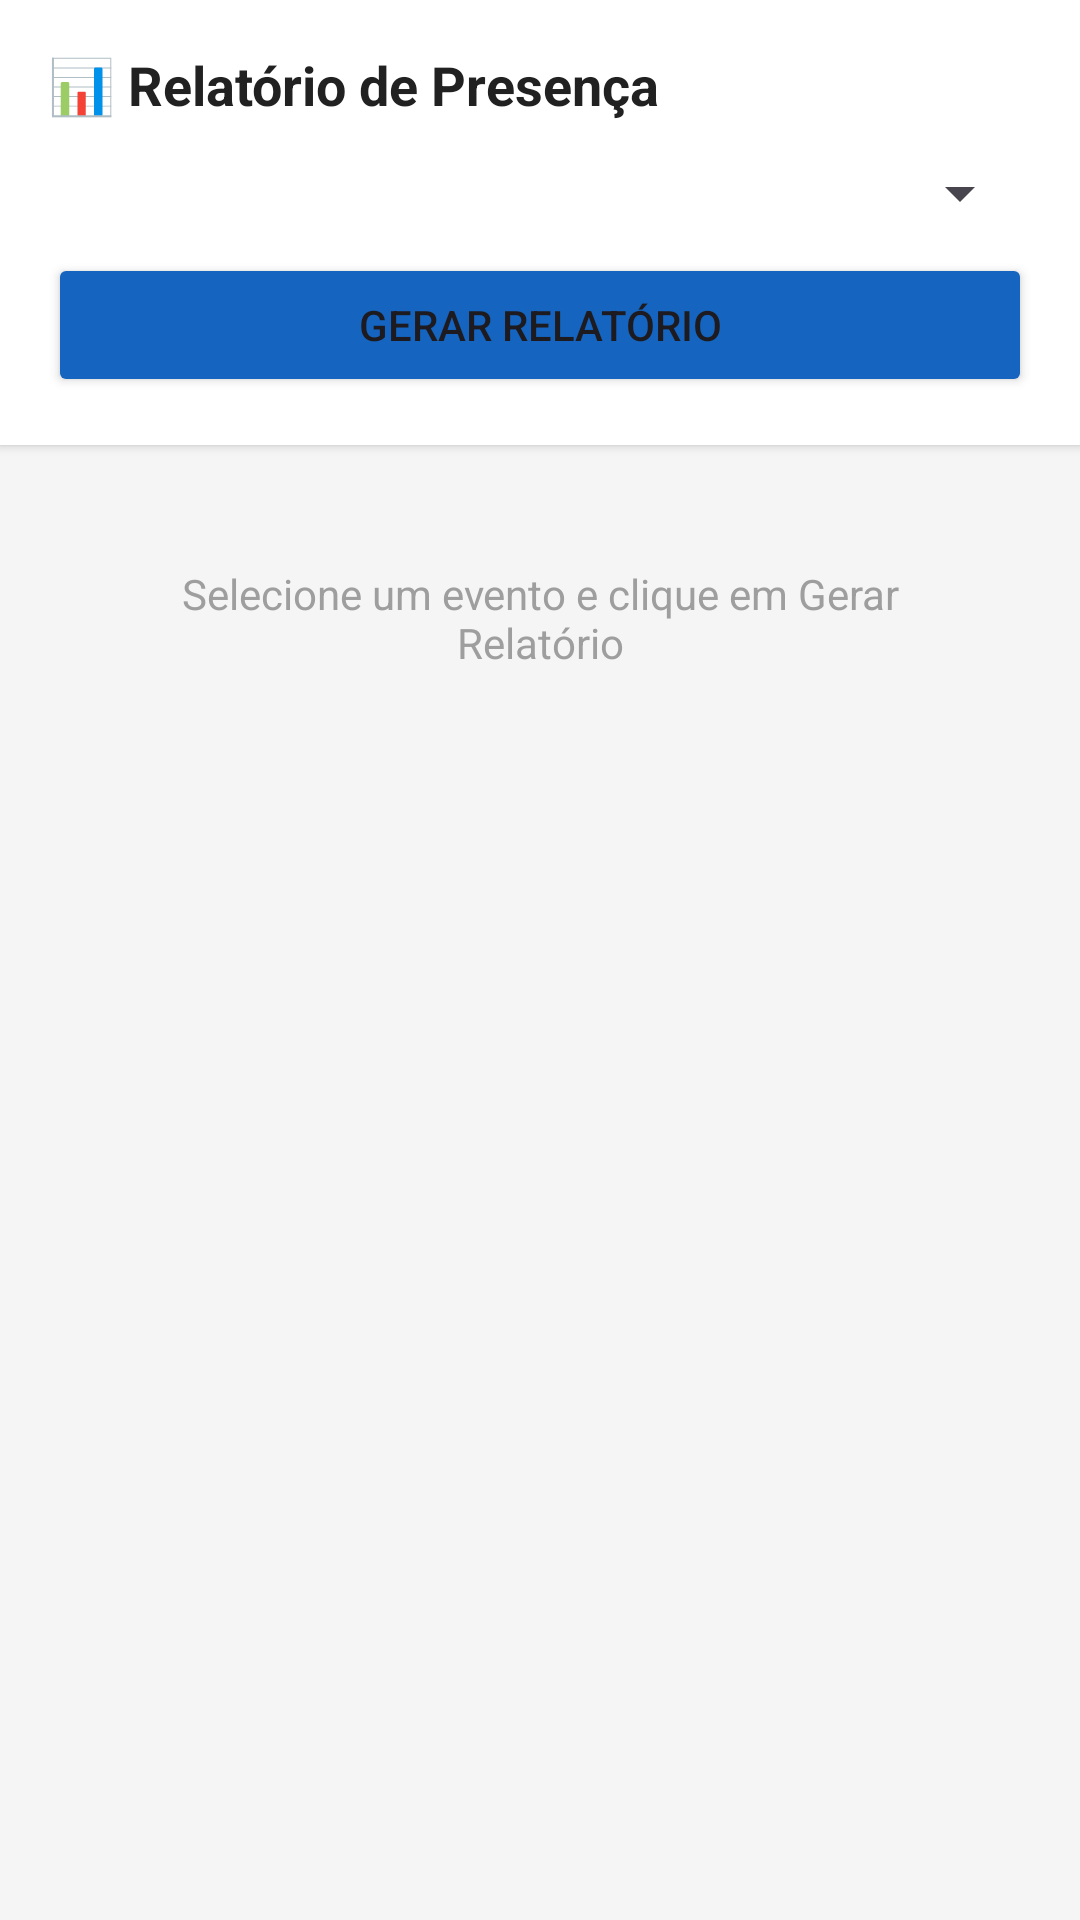

Here is an Android app screen rendered from its layout file. Give the layout XML and the strings, colors and styles it references.
<!-- AndroidManifest.xml: application theme Theme.ControleDeAcesso -->
<!-- res/layout/fragment_relatorio.xml -->
<?xml version="1.0" encoding="utf-8"?>
<LinearLayout xmlns:android="http://schemas.android.com/apk/res/android"
    android:layout_width="match_parent"
    android:layout_height="match_parent"
    android:orientation="vertical"
    android:background="#F5F5F5">

    
    <LinearLayout
        android:layout_width="match_parent"
        android:layout_height="wrap_content"
        android:orientation="vertical"
        android:background="@android:color/white"
        android:elevation="2dp"
        android:padding="16dp">

        <TextView
            android:layout_width="wrap_content"
            android:layout_height="wrap_content"
            android:text="📊 Relatório de Presença"
            android:textSize="18sp"
            android:textStyle="bold"
            android:textColor="#212121"
            android:layout_marginBottom="12dp" />

        <Spinner
            android:id="@+id/spinner_evento_relatorio"
            android:layout_width="match_parent"
            android:layout_height="wrap_content"
            android:layout_marginBottom="8dp" />

        <Button
            android:id="@+id/btn_gerar_relatorio"
            android:layout_width="match_parent"
            android:layout_height="wrap_content"
            android:text="Gerar Relatório"
            android:backgroundTint="#1565C0" />

    </LinearLayout>

    
    <LinearLayout
        android:id="@+id/layout_stats"
        android:layout_width="match_parent"
        android:layout_height="wrap_content"
        android:orientation="vertical"
        android:visibility="gone"
        android:background="@android:color/white"
        android:layout_marginTop="8dp"
        android:elevation="2dp"
        android:padding="16dp">

        
        <TextView
            android:id="@+id/tv_rel_evento_nome"
            android:layout_width="wrap_content"
            android:layout_height="wrap_content"
            android:textSize="16sp"
            android:textStyle="bold"
            android:textColor="#1565C0"
            android:layout_marginBottom="4dp" />

        <TextView
            android:id="@+id/tv_rel_ocupacao_label"
            android:layout_width="wrap_content"
            android:layout_height="wrap_content"
            android:textSize="12sp"
            android:textColor="#757575"
            android:layout_marginBottom="6dp" />

        <ProgressBar
            android:id="@+id/pb_ocupacao"
            style="?android:attr/progressBarStyleHorizontal"
            android:layout_width="match_parent"
            android:layout_height="14dp"
            android:max="100"
            android:progress="0"
            android:layout_marginBottom="12dp" />

        
        <LinearLayout
            android:layout_width="match_parent"
            android:layout_height="wrap_content"
            android:orientation="horizontal">

            <LinearLayout
                android:layout_width="0dp"
                android:layout_height="wrap_content"
                android:layout_weight="1"
                android:orientation="vertical"
                android:gravity="center"
                android:background="#E3F2FD"
                android:padding="10dp"
                android:layout_marginEnd="4dp">
                <TextView
                    android:id="@+id/tv_total_aprovados"
                    android:layout_width="wrap_content"
                    android:layout_height="wrap_content"
                    android:text="0"
                    android:textSize="22sp"
                    android:textStyle="bold"
                    android:textColor="#1565C0" />
                <TextView
                    android:layout_width="wrap_content"
                    android:layout_height="wrap_content"
                    android:text="Confirmados"
                    android:textSize="10sp"
                    android:textColor="#1565C0" />
            </LinearLayout>

            <LinearLayout
                android:layout_width="0dp"
                android:layout_height="wrap_content"
                android:layout_weight="1"
                android:orientation="vertical"
                android:gravity="center"
                android:background="#E8F5E9"
                android:padding="10dp"
                android:layout_marginEnd="4dp">
                <TextView
                    android:id="@+id/tv_total_dentro"
                    android:layout_width="wrap_content"
                    android:layout_height="wrap_content"
                    android:text="0"
                    android:textSize="22sp"
                    android:textStyle="bold"
                    android:textColor="#2E7D32" />
                <TextView
                    android:layout_width="wrap_content"
                    android:layout_height="wrap_content"
                    android:text="Dentro"
                    android:textSize="10sp"
                    android:textColor="#2E7D32" />
            </LinearLayout>

            <LinearLayout
                android:layout_width="0dp"
                android:layout_height="wrap_content"
                android:layout_weight="1"
                android:orientation="vertical"
                android:gravity="center"
                android:background="#FFF8E1"
                android:padding="10dp"
                android:layout_marginEnd="4dp">
                <TextView
                    android:id="@+id/tv_total_saiu"
                    android:layout_width="wrap_content"
                    android:layout_height="wrap_content"
                    android:text="0"
                    android:textSize="22sp"
                    android:textStyle="bold"
                    android:textColor="#F57F17" />
                <TextView
                    android:layout_width="wrap_content"
                    android:layout_height="wrap_content"
                    android:text="Saíram"
                    android:textSize="10sp"
                    android:textColor="#F57F17" />
            </LinearLayout>

            <LinearLayout
                android:layout_width="0dp"
                android:layout_height="wrap_content"
                android:layout_weight="1"
                android:orientation="vertical"
                android:gravity="center"
                android:background="#FFEBEE"
                android:padding="10dp">
                <TextView
                    android:id="@+id/tv_total_ausente"
                    android:layout_width="wrap_content"
                    android:layout_height="wrap_content"
                    android:text="0"
                    android:textSize="22sp"
                    android:textStyle="bold"
                    android:textColor="#C62828" />
                <TextView
                    android:layout_width="wrap_content"
                    android:layout_height="wrap_content"
                    android:text="Ausentes"
                    android:textSize="10sp"
                    android:textColor="#C62828" />
            </LinearLayout>

        </LinearLayout>

    </LinearLayout>

    
    <LinearLayout
        android:id="@+id/layout_lista"
        android:layout_width="match_parent"
        android:layout_height="0dp"
        android:layout_weight="1"
        android:orientation="vertical"
        android:visibility="gone"
        android:layout_marginTop="8dp">

        <TextView
            android:layout_width="match_parent"
            android:layout_height="wrap_content"
            android:text="Lista de Participantes"
            android:textSize="13sp"
            android:textStyle="bold"
            android:textColor="#757575"
            android:paddingStart="16dp"
            android:paddingEnd="16dp"
            android:paddingTop="8dp"
            android:paddingBottom="4dp" />

        <androidx.recyclerview.widget.RecyclerView
            android:id="@+id/rv_relatorio"
            android:layout_width="match_parent"
            android:layout_height="match_parent"
            android:padding="8dp"
            android:clipToPadding="false" />

    </LinearLayout>

    <TextView
        android:id="@+id/tv_sem_dados_relatorio"
        android:layout_width="match_parent"
        android:layout_height="wrap_content"
        android:text="Selecione um evento e clique em Gerar Relatório"
        android:textColor="#9E9E9E"
        android:gravity="center"
        android:padding="40dp"
        android:visibility="visible" />

</LinearLayout>
<!-- resources referenced by this layout -->
<resources>
  <style name="Theme.ControleDeAcesso" parent="Base.Theme.ControleDeAcesso" />
  <style name="Base.Theme.ControleDeAcesso" parent="Theme.Material3.DayNight.NoActionBar">
          
          
      </style>
</resources>
